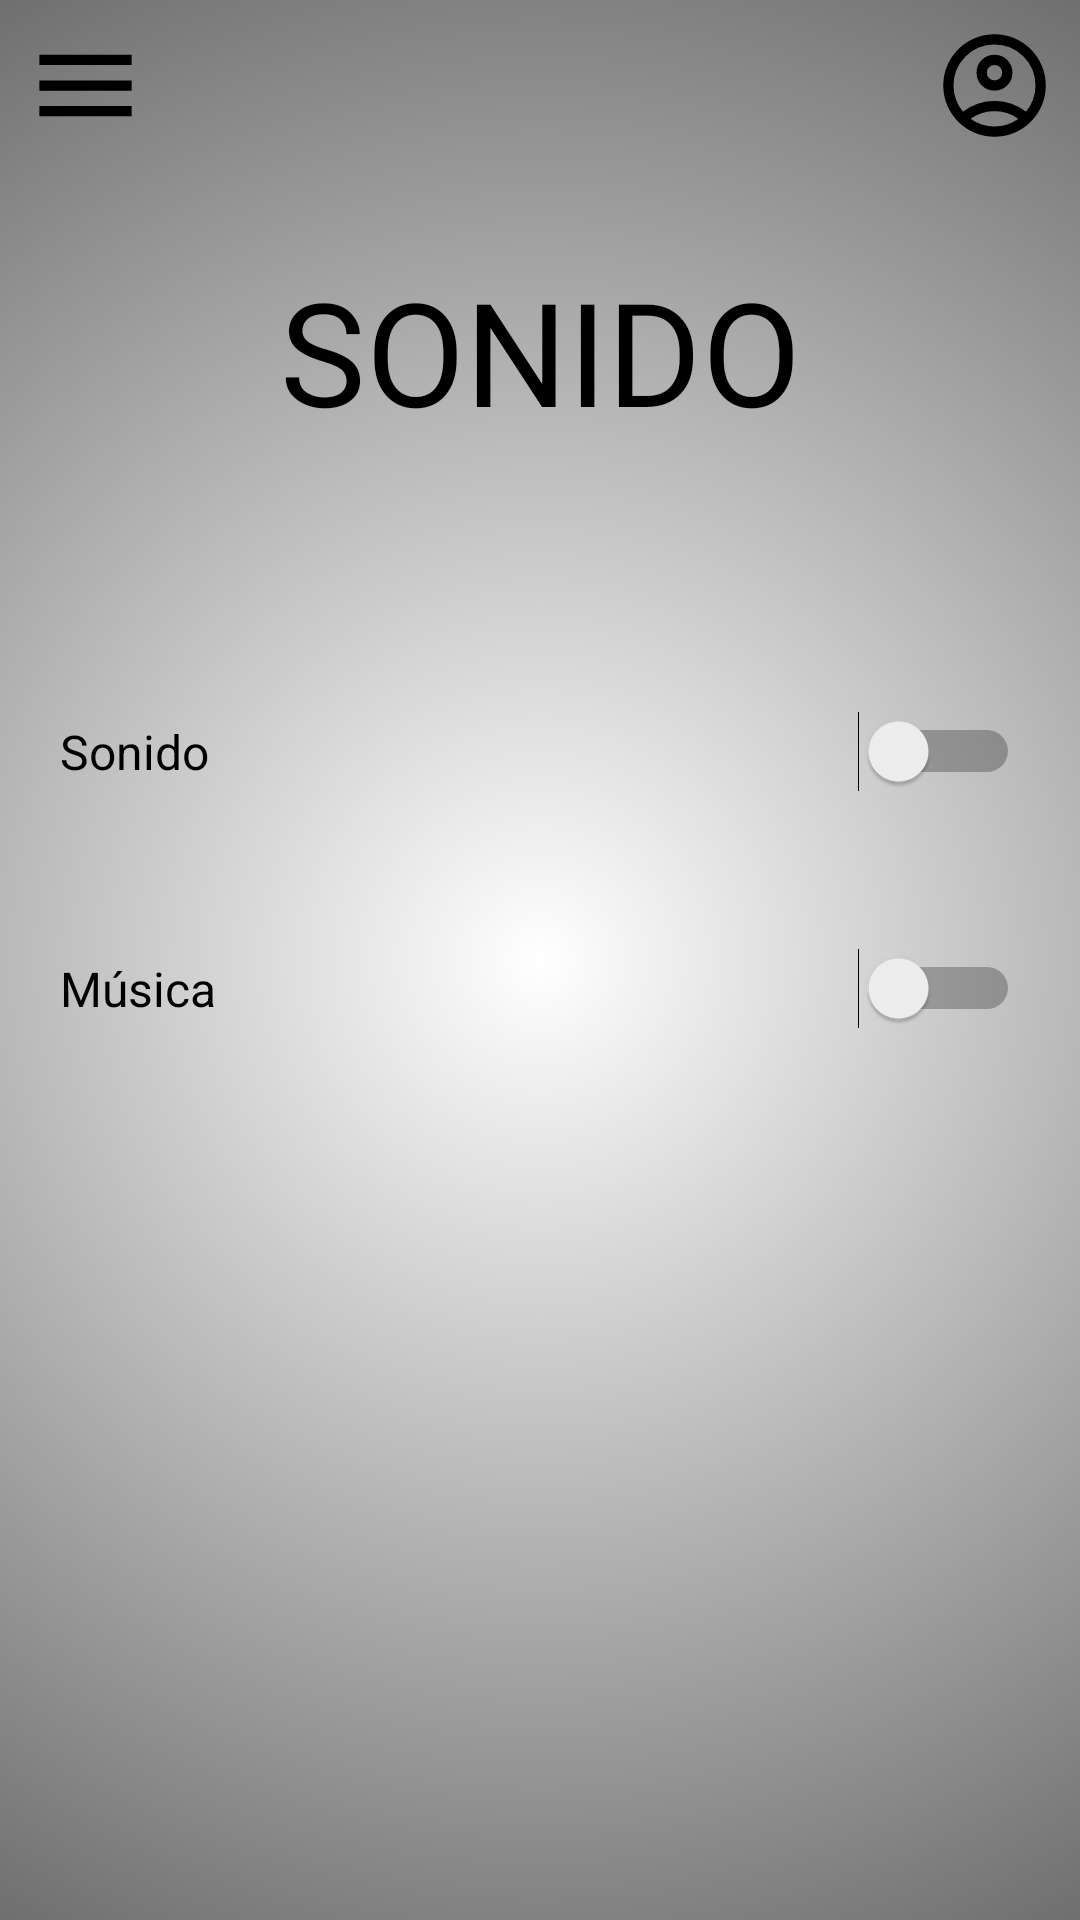

This screen was rendered from an Android layout file. Write that file and the resources it references.
<!-- AndroidManifest.xml: application theme Theme.KotlinApp3TEX -->
<!-- res/layout/sonido.xml -->
<?xml version="1.0" encoding="utf-8"?>
<androidx.constraintlayout.widget.ConstraintLayout xmlns:android="http://schemas.android.com/apk/res/android"
    xmlns:app="http://schemas.android.com/apk/res-auto"
    xmlns:tools="http://schemas.android.com/tools"
    style="@style/Theme.KotlinApp3TEX"
    android:layout_width="match_parent"
    android:layout_height="match_parent"
    android:background="@drawable/background_light">

    <FrameLayout
        android:id="@+id/fragmentContainer"
        android:layout_width="293dp"
        android:layout_height="match_parent"
        android:elevation="10dp"
        app:layout_constraintBottom_toBottomOf="parent"
        app:layout_constraintEnd_toEndOf="parent"
        app:layout_constraintHorizontal_bias="0.0"
        app:layout_constraintStart_toStartOf="parent"
        app:layout_constraintTop_toTopOf="parent"
        app:layout_constraintVertical_bias="0.0" />

    <TextView
        android:id="@+id/tv_title"
        style="@style/Titulos"
        android:layout_marginTop="60dp"
        android:text="@string/sonido"
        app:layout_constraintEnd_toEndOf="parent"
        app:layout_constraintStart_toStartOf="parent"
        app:layout_constraintTop_toTopOf="parent" />

    <ImageButton
        android:id="@+id/btn_account"
        style="@style/BotonPerfil"
        android:layout_width="41dp"
        android:layout_height="41dp"
        android:layout_marginTop="8dp"
        android:layout_marginEnd="8dp"
        app:layout_constraintEnd_toEndOf="parent"
        app:layout_constraintTop_toTopOf="parent"
        app:srcCompat="@drawable/ic_account" />

    <ImageButton
        android:id="@+id/btn_menu"
        style="@style/BotonImagen"
        android:layout_width="41dp"
        android:layout_height="41dp"
        android:layout_marginTop="8dp"
        app:layout_constraintStart_toStartOf="parent"
        app:layout_constraintTop_toTopOf="parent"
        app:srcCompat="@drawable/ic_menu"
        android:onClick="showMenuFragment" />

    <Switch
        android:id="@+id/sw_sound"
        style="@style/TextoCorto"
        android:layout_width="0dp"
        android:layout_height="wrap_content"
        android:layout_marginStart="20dp"
        android:layout_marginTop="63dp"
        android:layout_marginEnd="20dp"
        android:switchMinWidth="50dp"
        android:text="@string/sonido"
        app:layout_constraintEnd_toEndOf="parent"
        app:layout_constraintStart_toStartOf="parent"
        app:layout_constraintTop_toBottomOf="@+id/tv_title" />

    <Switch
        android:id="@+id/sw_music2"
        style="@style/TextoCorto"
        android:layout_width="0dp"
        android:layout_height="wrap_content"
        android:layout_marginStart="20dp"
        android:layout_marginTop="52dp"
        android:layout_marginEnd="20dp"
        android:switchMinWidth="50dp"
        android:text="@string/musica"
        app:layout_constraintEnd_toEndOf="parent"
        app:layout_constraintHorizontal_bias="0.0"
        app:layout_constraintStart_toStartOf="parent"
        app:layout_constraintTop_toBottomOf="@+id/sw_sound" />

    <View
        android:id="@+id/transparentView"
        android:layout_width="match_parent"
        android:layout_height="match_parent"
        android:background="@android:color/transparent"
        android:visibility="gone"/>

</androidx.constraintlayout.widget.ConstraintLayout>
<!-- resources referenced by this layout -->
<resources>
  <!-- drawable background_light (drawable) -->
  <?xml version = "1.0" encoding = "utf-8" ?>
  <shape xmlns:android = "http://schemas.android.com/apk/res/android">
  
      <gradient
          android:startColor = "@color/fondo_claro_start"
          android:endColor = "@color/fondo_claro_end"
          android:gradientRadius="650dp"
          android:type="radial"
          android:angle = "0" />
  </shape>
  <!-- drawable ic_menu (drawable) -->
  <vector android:height="41dp" android:viewportHeight="960"
      android:viewportWidth="960" android:width="41dp" xmlns:android="http://schemas.android.com/apk/res/android">
      <path android:fillColor="#FF000000" android:pathData="M120,720v-80h720v80L120,720ZM120,520v-80h720v80L120,520ZM120,320v-80h720v80L120,320Z"/>
  </vector>
  <string name="musica">Música</string>
  <string name="sonido">Sonido</string>
  <style name="BotonImagen">
          <item name="android:onClick">toBack</item>
          <item name="android:textColor">@color/txt_negro</item>
          <item name="android:layout_width">wrap_content</item>
          <item name="android:layout_height">wrap_content</item>
          <item name="android:layout_marginStart">8dp</item>
          <item name="android:layout_marginBottom">8dp</item>
          <item name="android:background">@android:color/transparent</item>
          <item name="android:drawableLeft">@drawable/ic_btn_back</item>
          <item name="android:drawablePadding">2dp</item>
      </style>
  <style name="BotonPerfil">
          <item name="android:onClick">toProfile</item>
          <item name="android:layout_width">wrap_content</item>
          <item name="android:layout_height">wrap_content</item>
          <item name="android:layout_marginStart">8dp</item>
          <item name="android:layout_marginBottom">8dp</item>
          <item name="android:background">@android:color/transparent</item>
          <item name="android:drawableLeft">@drawable/ic_btn_back</item>
          <item name="android:drawablePadding">2dp</item>
      </style>
  <style name="TextoCorto" parent="@android:style/TextAppearance.Medium">
          <item name="android:textColor">@color/txt_negro</item>
          <item name="android:layout_width">224dp</item>
          <item name="android:layout_height">23dp</item>
          <item name="android:textSize">16sp</item>
      </style>
  <style name="Theme.KotlinApp3TEX" parent="Theme.AppCompat.Light.NoActionBar">
      </style>
  <style name="Titulos" parent="@android:style/TextAppearance.Medium">
          <item name="android:layout_height">114dp</item>
          <item name="android:layout_width">wrap_content</item>
          <item name="android:textColor">@color/txt_negro</item>
          <item name="android:fontFamily">@font/roboto_condensed_bold</item>
          <item name="android:textSize">48dp</item>
          <item name="android:textAlignment">center</item>
          <item name="android:textAllCaps">true</item>
          <item name="android:gravity">center</item>
      </style>
  <color name="fondo_claro_start">#FFFFFFFF</color>
  <color name="fondo_claro_end">#FF000000</color>
  <color name="txt_negro">#FF000000</color>
</resources>
